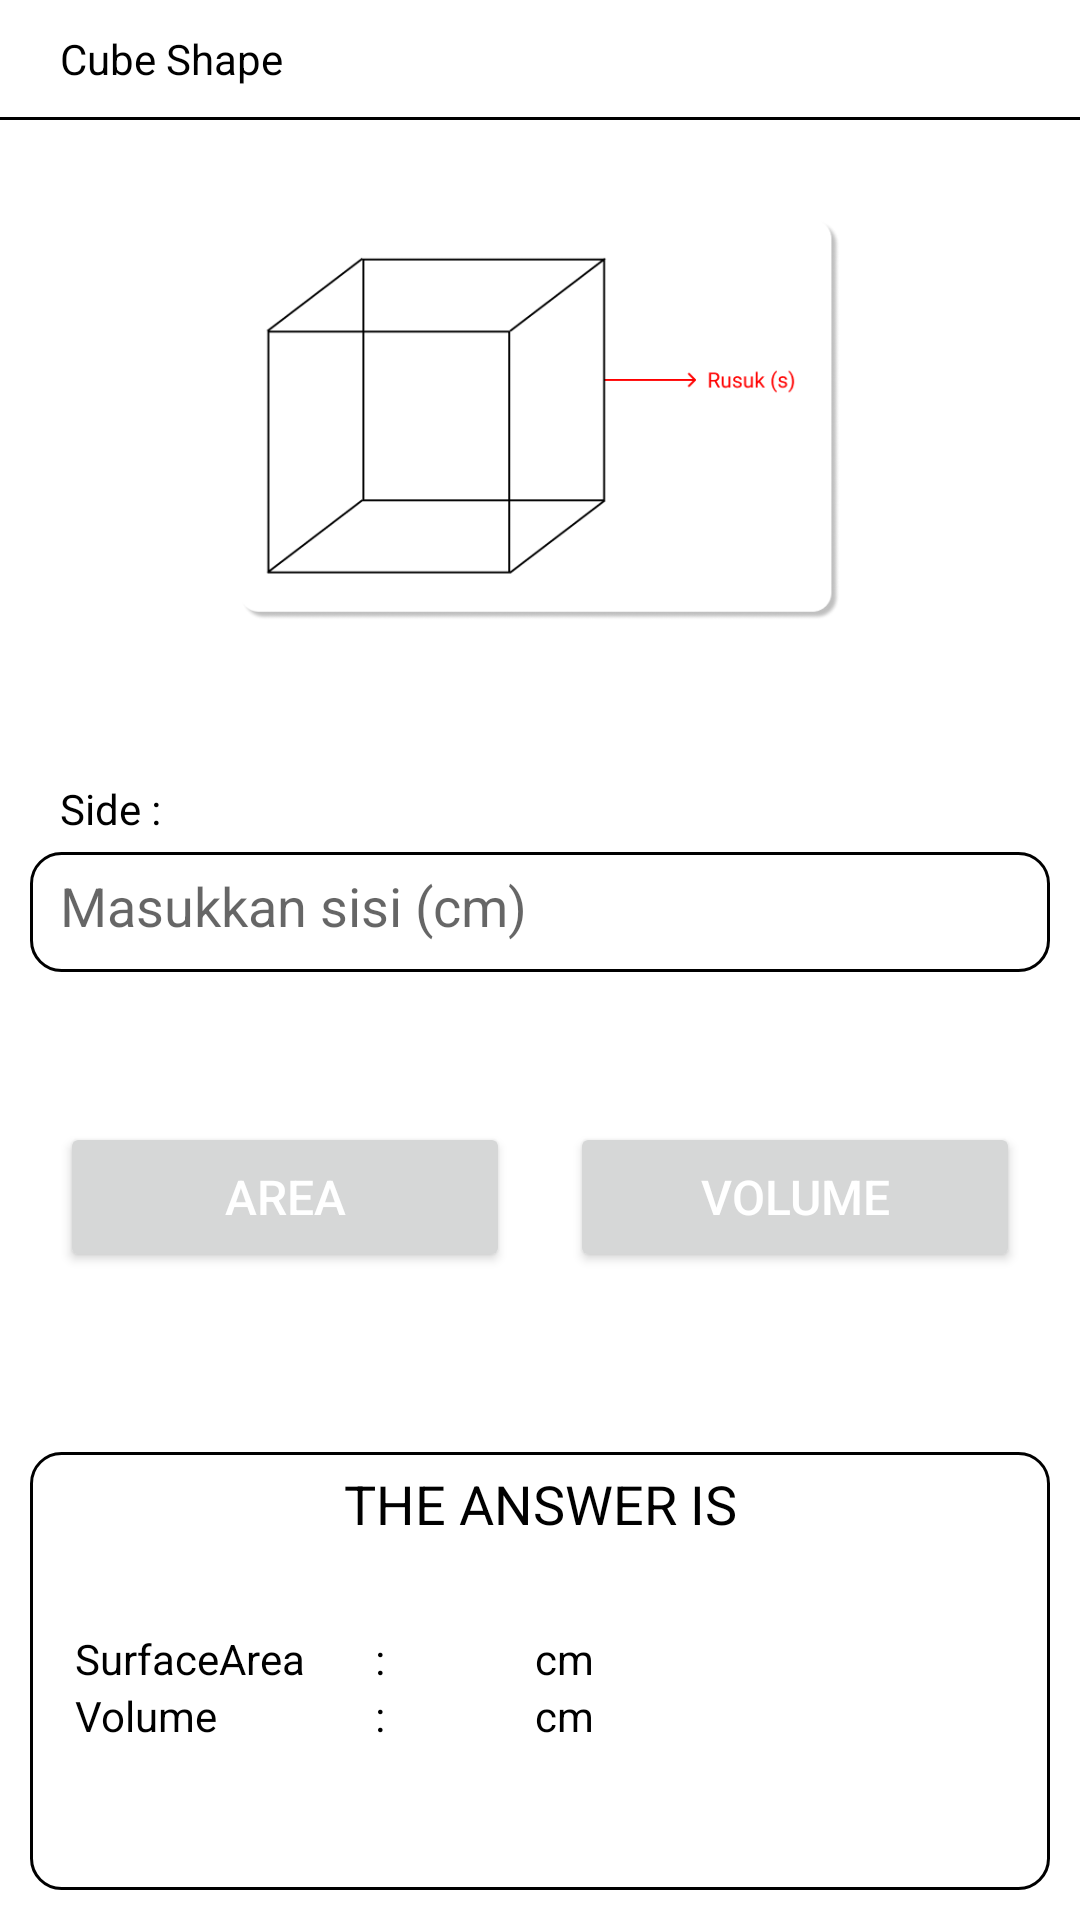

Produce the Android XML layout that renders to this screen, including the resource entries it uses.
<!-- AndroidManifest.xml: application theme Theme.SolveGeometry -->
<!-- res/layout/activity_cube.xml -->
<?xml version="1.0" encoding="utf-8"?>
<LinearLayout xmlns:android="http://schemas.android.com/apk/res/android"
    xmlns:app="http://schemas.android.com/apk/res-auto"
    xmlns:tools="http://schemas.android.com/tools"
    android:layout_width="match_parent"
    android:layout_height="match_parent"
    tools:context=".CubeActivity"
    android:orientation="vertical"
    android:layout_margin="10dp">
    <androidx.constraintlayout.widget.ConstraintLayout
        android:layout_width="match_parent"
        android:layout_height="wrap_content"
        android:layout_margin="10dp">
        <ImageView
            android:id="@+id/btnBack"
            android:layout_width="wrap_content"
            android:layout_height="wrap_content"
            android:src="@drawable/ic_back"
            app:layout_constraintTop_toTopOf="parent"
            app:layout_constraintStart_toStartOf="parent"
            app:layout_constraintBottom_toBottomOf="parent"/>
        <TextView
            android:layout_width="wrap_content"
            android:layout_height="wrap_content"
            android:text="Cube Shape"
            android:textColor="@color/black"
            android:layout_marginStart="10dp"
            app:layout_constraintStart_toEndOf="@id/btnBack"
            app:layout_constraintTop_toTopOf="parent"
            app:layout_constraintBottom_toBottomOf="parent"/>
        <ImageView
            android:id="@+id/btnRefresh"
            android:layout_width="wrap_content"
            android:layout_height="wrap_content"
            android:src="@drawable/ic_refresh"
            app:layout_constraintEnd_toEndOf="parent"
            app:layout_constraintTop_toTopOf="parent"
            app:layout_constraintBottom_toBottomOf="parent"/>
    </androidx.constraintlayout.widget.ConstraintLayout>

    <RelativeLayout
        android:layout_width="match_parent"
        android:layout_height="1dp"
        android:background="@color/black"/>
    <ImageView
        android:layout_width="200dp"
        android:layout_height="200dp"
        android:src="@drawable/cube_id"
        android:layout_gravity="center"/>
    <TextView
        android:layout_width="match_parent"
        android:layout_height="wrap_content"
        android:text="Side :"
        android:textColor="@color/black"
        android:layout_marginTop="20dp"
        android:layout_marginStart="20dp"
        android:layout_marginEnd="20dp"/>
    <EditText
        android:id="@+id/etSide"
        android:layout_width="match_parent"
        android:layout_height="40dp"
        android:hint="Masukkan sisi (cm)"
        android:background="@drawable/custom_border"
        android:padding="10dp"
        android:layout_marginTop="5dp"
        android:layout_marginStart="10dp"
        android:layout_marginEnd="10dp"
        android:inputType="numberDecimal"/>
    <LinearLayout
        android:layout_width="match_parent"
        android:layout_height="wrap_content"
        android:orientation="horizontal"
        android:layout_marginTop="50dp"
        android:layout_marginBottom="50dp"
        android:gravity="center">
        <Button
            android:id="@+id/btnArea"
            android:layout_width="150dp"
            android:layout_height="50dp"
            android:text="Area"
            android:textColor="@color/white"
            android:textSize="16sp"
            android:layout_marginEnd="10dp"/>
        <Button
            android:id="@+id/btnVolume"
            android:layout_width="150dp"
            android:layout_height="50dp"
            android:text="Volume"
            android:textColor="@color/white"
            android:textSize="16sp"
            android:layout_marginStart="10dp"/>
    </LinearLayout>
    <LinearLayout
        android:layout_width="match_parent"
        android:layout_height="match_parent"
        android:layout_margin="10dp"
        android:padding="5dp"
        android:orientation="vertical"
        android:background="@drawable/custom_border">
        <TextView
            android:layout_width="match_parent"
            android:layout_height="wrap_content"
            android:text="The answer is"
            android:textColor="@color/black"
            android:textSize="18sp"
            android:textAllCaps="true"
            android:gravity="center"
            android:layout_marginBottom="30dp"/>
        <LinearLayout
            android:layout_width="match_parent"
            android:layout_height="wrap_content"
            android:orientation="horizontal">
            <TextView
                android:layout_width="100dp"
                android:layout_height="match_parent"
                android:text="SurfaceArea"
                android:textColor="@color/black"
                android:layout_marginStart="10dp"/>
            <TextView
                android:layout_width="wrap_content"
                android:layout_height="wrap_content"
                android:text=":"
                android:textColor="@color/black"/>
            <TextView
                android:id="@+id/tvArea"
                android:layout_width="50dp"
                android:layout_height="wrap_content"
                android:textColor="@color/black"/>
            <TextView
                android:layout_width="wrap_content"
                android:layout_height="wrap_content"
                android:text="cm"
                android:textColor="@color/black"/>
        </LinearLayout>
        <LinearLayout
            android:layout_width="match_parent"
            android:layout_height="wrap_content"
            android:orientation="horizontal">
            <TextView
                android:layout_width="100dp"
                android:layout_height="match_parent"
                android:text="Volume"
                android:textColor="@color/black"
                android:layout_marginStart="10dp"/>
            <TextView
                android:layout_width="wrap_content"
                android:layout_height="wrap_content"
                android:text=":"
                android:textColor="@color/black"/>
            <TextView
                android:id="@+id/tvVolume"
                android:layout_width="50dp"
                android:layout_height="wrap_content"
                android:textColor="@color/black"/>
            <TextView
                android:layout_width="wrap_content"
                android:layout_height="wrap_content"
                android:text="cm"
                android:textColor="@color/black"/>
        </LinearLayout>
    </LinearLayout>
</LinearLayout>
<!-- resources referenced by this layout -->
<resources>
  <!-- drawable cube_id: png bitmap (drawable, 16282 bytes) -->
  <!-- drawable custom_border (drawable) -->
  <?xml version="1.0" encoding="utf-8"?>
  <shape
      xmlns:android="http://schemas.android.com/apk/res/android"
      android:shape="rectangle">
      <solid
          android:color="@color/white"/>
      <stroke
          android:color="@color/black"
          android:width="1dp"/>
      <corners
          android:radius="10dp"/>
  </shape>
  <style name="Theme.SolveGeometry" parent="Theme.MaterialComponents.DayNight.NoActionBar">
          
          <item name="colorPrimary">@color/purple_500</item>
          <item name="colorPrimaryVariant">@color/purple_700</item>
          <item name="colorOnPrimary">@color/white</item>
          
          <item name="colorSecondary">@color/teal_200</item>
          <item name="colorSecondaryVariant">@color/teal_700</item>
          <item name="colorOnSecondary">@color/black</item>
          
          <item name="android:statusBarColor" tools:targetApi="l">?attr/colorPrimaryVariant</item>
          
      </style>
  <!-- not gathered from this repository: default colours our renderer supplied (Android Studio template values) -->
  <color name="purple_500">#FF6200EE</color>
  <color name="purple_700">#FF3700B3</color>
  <color name="teal_200">#FF03DAC5</color>
  <color name="teal_700">#FF018786</color>
  <color name="black">#FF000000</color>
  <color name="white">#FFFFFFFF</color>
</resources>
